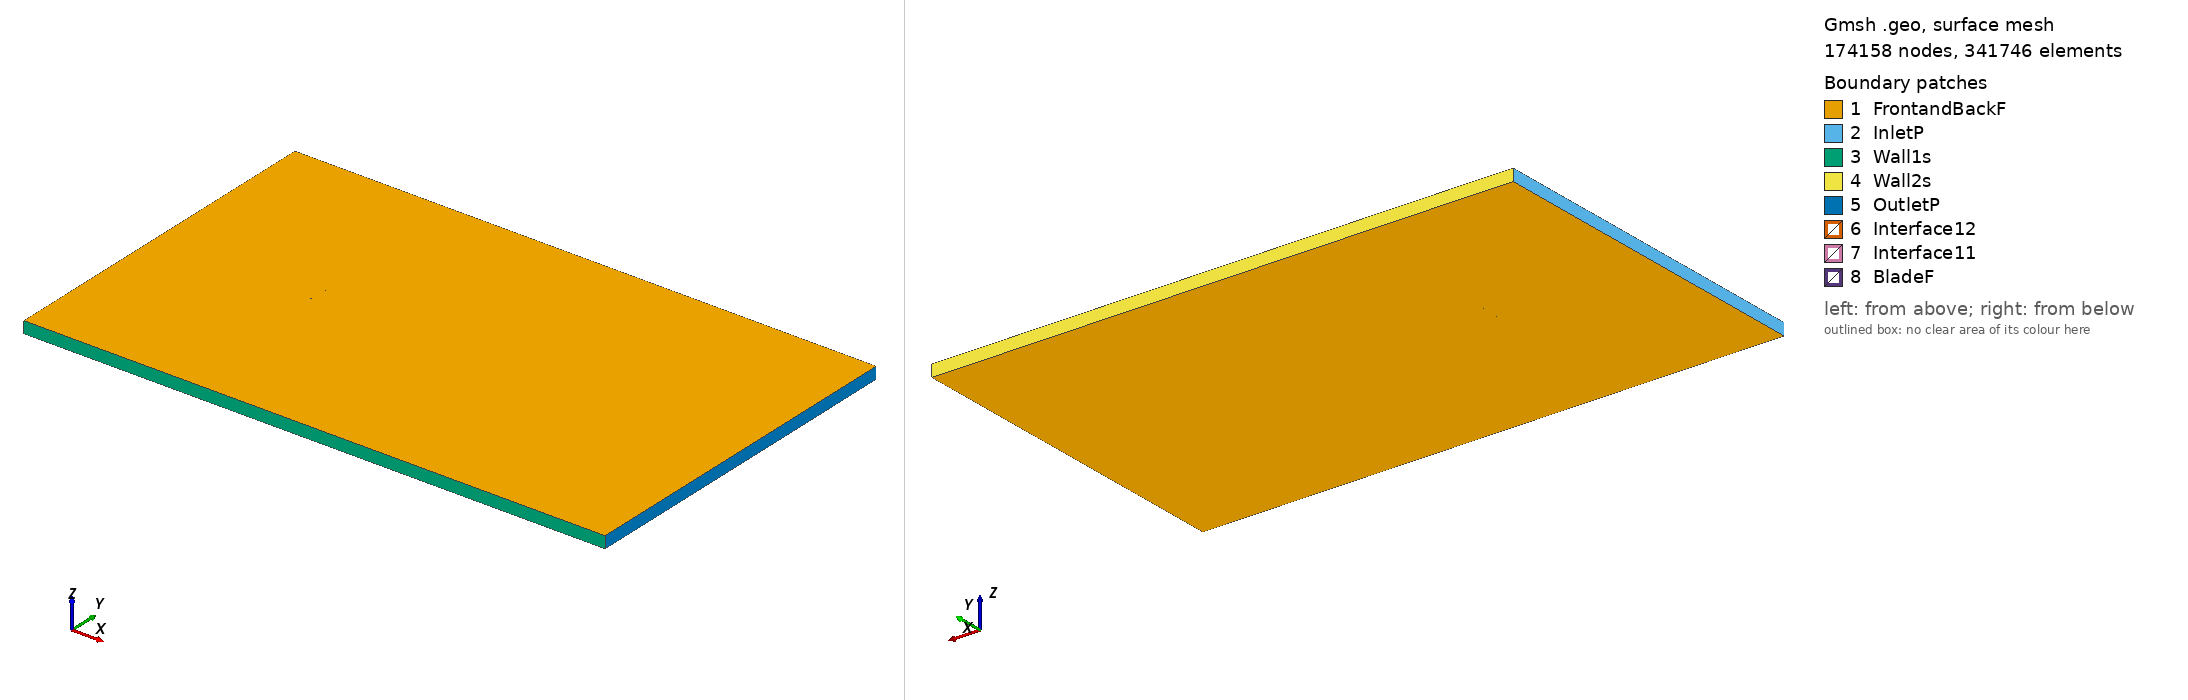

Gmsh geometry script, surface-meshed: 174158 nodes, 341746 surface elements. Boundary patches (legend numbers): 1 FrontandBackF, 2 InletP, 3 Wall1s, 4 Wall2s, 5 OutletP, 6 Interface12, 7 Interface11, 8 BladeF. Left view from above one corner, right view from below the opposite corner. Legend entries are the model's physical surfaces. The drawing asked Gmsh for element sizes between 1% and 20% of the model's largest extent; the script's own settings can give other sizes.

=== goe176_tsr_-5.8868_aoa_0.97925.geo (drawn) ===
SetFactory("OpenCASCADE");

Point(1) = {0.075019, 0.734587, 0, 1.0};
Point(2) = {0.071978, 0.735394, 0, 1.0};
Point(3) = {0.064244, 0.737119, 0, 1.0};
Point(4) = {0.048777, 0.740289, 0, 1.0};
Point(5) = {0.033310, 0.743321, 0, 1.0};
Point(6) = {0.017841, 0.745949, 0, 1.0};
Point(7) = {0.002374, 0.748083, 0, 1.0};
Point(8) = {-0.013094, 0.749629, 0, 1.0};
Point(9) = {-0.028565, 0.750000, 0, 1.0};
Point(10) = {-0.044035, 0.749567, 0, 1.0};
Point(11) = {-0.051772, 0.748227, 0, 1.0};
Point(12) = {-0.059509, 0.746255, 0, 1.0};
Point(13) = {-0.063377, 0.744896, 0, 1.0};
Point(14) = {-0.067247, 0.742826, 0, 1.0};
Point(15) = {-0.071117, 0.740664, 0, 1.0};
Point(16) = {-0.073053, 0.738780, 0, 1.0};
Point(17) = {-0.074989, 0.735409, 0, 1.0};
Point(18) = {-0.073056, 0.734262, 0, 1.0};
Point(19) = {-0.071123, 0.733812, 0, 1.0};
Point(20) = {-0.067260, 0.733220, 0, 1.0};
Point(21) = {-0.063392, 0.732829, 0, 1.0};
Point(22) = {-0.059522, 0.732718, 0, 1.0};
Point(23) = {-0.051786, 0.732897, 0, 1.0};
Point(24) = {-0.044051, 0.733600, 0, 1.0};
Point(25) = {-0.028578, 0.735210, 0, 1.0};
Point(26) = {-0.013107, 0.736279, 0, 1.0};
Point(27) = {0.002363, 0.736852, 0, 1.0};
Point(28) = {0.017834, 0.736622, 0, 1.0};
Point(29) = {0.032174, 0.736025, 0, 1.0};
Point(30) = {0.048773, 0.735231, 0, 1.0};
Point(31) = {0.064241, 0.734039, 0, 1.0};
Point(32) = {0.071976, 0.733398, 0, 1.0};
Point(33) = {0.074994, 0.733114, 0, 1.0};
Point(34) = {-0.075019, -0.734587, 0, 1.0};
Point(35) = {-0.071978, -0.735394, 0, 1.0};
Point(36) = {-0.064244, -0.737119, 0, 1.0};
Point(37) = {-0.048777, -0.740289, 0, 1.0};
Point(38) = {-0.033310, -0.743321, 0, 1.0};
Point(39) = {-0.017841, -0.745949, 0, 1.0};
Point(40) = {-0.002374, -0.748083, 0, 1.0};
Point(41) = {0.013094, -0.749629, 0, 1.0};
Point(42) = {0.028565, -0.750000, 0, 1.0};
Point(43) = {0.044035, -0.749567, 0, 1.0};
Point(44) = {0.051772, -0.748227, 0, 1.0};
Point(45) = {0.059509, -0.746255, 0, 1.0};
Point(46) = {0.063377, -0.744896, 0, 1.0};
Point(47) = {0.067247, -0.742826, 0, 1.0};
Point(48) = {0.071117, -0.740664, 0, 1.0};
Point(49) = {0.073053, -0.738780, 0, 1.0};
Point(50) = {0.074989, -0.735409, 0, 1.0};
Point(51) = {0.073056, -0.734262, 0, 1.0};
Point(52) = {0.071123, -0.733812, 0, 1.0};
Point(53) = {0.067260, -0.733220, 0, 1.0};
Point(54) = {0.063392, -0.732829, 0, 1.0};
Point(55) = {0.059522, -0.732718, 0, 1.0};
Point(56) = {0.051786, -0.732897, 0, 1.0};
Point(57) = {0.044051, -0.733600, 0, 1.0};
Point(58) = {0.028578, -0.735210, 0, 1.0};
Point(59) = {0.013107, -0.736279, 0, 1.0};
Point(60) = {-0.002363, -0.736852, 0, 1.0};
Point(61) = {-0.017834, -0.736622, 0, 1.0};
Point(62) = {-0.032174, -0.736025, 0, 1.0};
Point(63) = {-0.048773, -0.735231, 0, 1.0};
Point(64) = {-0.064241, -0.734039, 0, 1.0};
Point(65) = {-0.071976, -0.733398, 0, 1.0};
Point(66) = {-0.074994, -0.733114, 0, 1.0};

// Lines: first blade (splines 1-4)
Spline(1) = {1:33};
Spline(2) = {33,1};

// Lines: second blade (splines 5-8)
Spline(3) = {34:66};
Spline(4) = {66,34};

// Outer domain (points 20001-4 and lines)
Point(67) = {-13.50000000, -15.00000000, 0, 1.0};
Point(68) = {-13.50000000, 15.00000000, 0, 1.0};
Point(69) = {36.00000000, 15.00000000, 0, 1.0};
Point(70) = {36.00000000, -15.00000000, 0, 1.0};
Line(11) = {67, 68};
Line(12) = {68, 69};
Line(13) = {69, 70};
Line(14) = {67, 70};

// Interface (between moving and stationary domain) (circles)
Circle(9) = {0, 0, 0, 0.80000000, 0, 2*Pi};
Circle(10) = {0, 0, 0, 0.80000000, 0, 2*Pi};

// Loops collect Lines/Splines/etc (blade1, blade2, domain, first circle)
Line Loop(1) = {1:2};
Line Loop(2) = {3:4};
Line Loop(3) = {11,12,13,-14};
Line Loop(4) = {9};

// BooleanDifference cuts out the circle/interface from the domain
Plane Surface(1) = {3};
Plane Surface(2) = {4};
BooleanDifference{ Surface{1}; Delete;}{ Surface{2}; Delete;}

// This one cuts out the blades from the inner circle/interface
Line Loop(6) = {10};
Plane Surface(5) = {6};
Plane Surface(6) = {1};
Plane Surface(7) = {2};
BooleanDifference{ Surface{5}; Delete;}{ Surface{6,7}; Delete;}

// extrude to 3rd dimension
Extrude {0, 0, 1} {Surface{1}; Surface{5}; Layers{1}; Recombine;}

// Physical Surfaces are the named boundaries (patches)
Physical Surface("Interface11") = {12};
Physical Surface("Interface12") = {10};

// sides of domain
Physical Surface("InletP") = {6};
Physical Surface("OutletP") = {9};

// top and bottom of domain
Physical Surface("Wall1s") = {7};
Physical Surface("Wall2s") = {8};

// Check FrontandBackF by ensuring there is nothing in the 3rd dimension
Physical Surface("FrontandBackF") = {1,11,5,17};
Physical Surface("BladeF") = {13:16};
Physical Volume("Turbine") = {2};
Physical Volume("Farfield") = {1};

// settings for airfoil boundary layer
Field[1] = BoundaryLayer;
Field[1].EdgesList = {1:4};
Field[1].hwall_n = 1e-3;
Field[1].thickness = 1.5e-2;
Field[1].ratio = 1.05;
Field[1].Quads = 1;
BoundaryLayer Field = 1;

// control points for mesh (blade and interface)
// floor((arc length / 1.5mm)/ 2) -> Transfinite Line
Transfinite Line {1,3} = 102 Using Progression 1;
Transfinite Line {2,4} = 2 Using Progression 1;
Transfinite Line {9, 15} = 800 Using Progression 1;

// For more information on gmsh syntax, visit http://gmsh.info/doc/texinfo/gmsh.html
